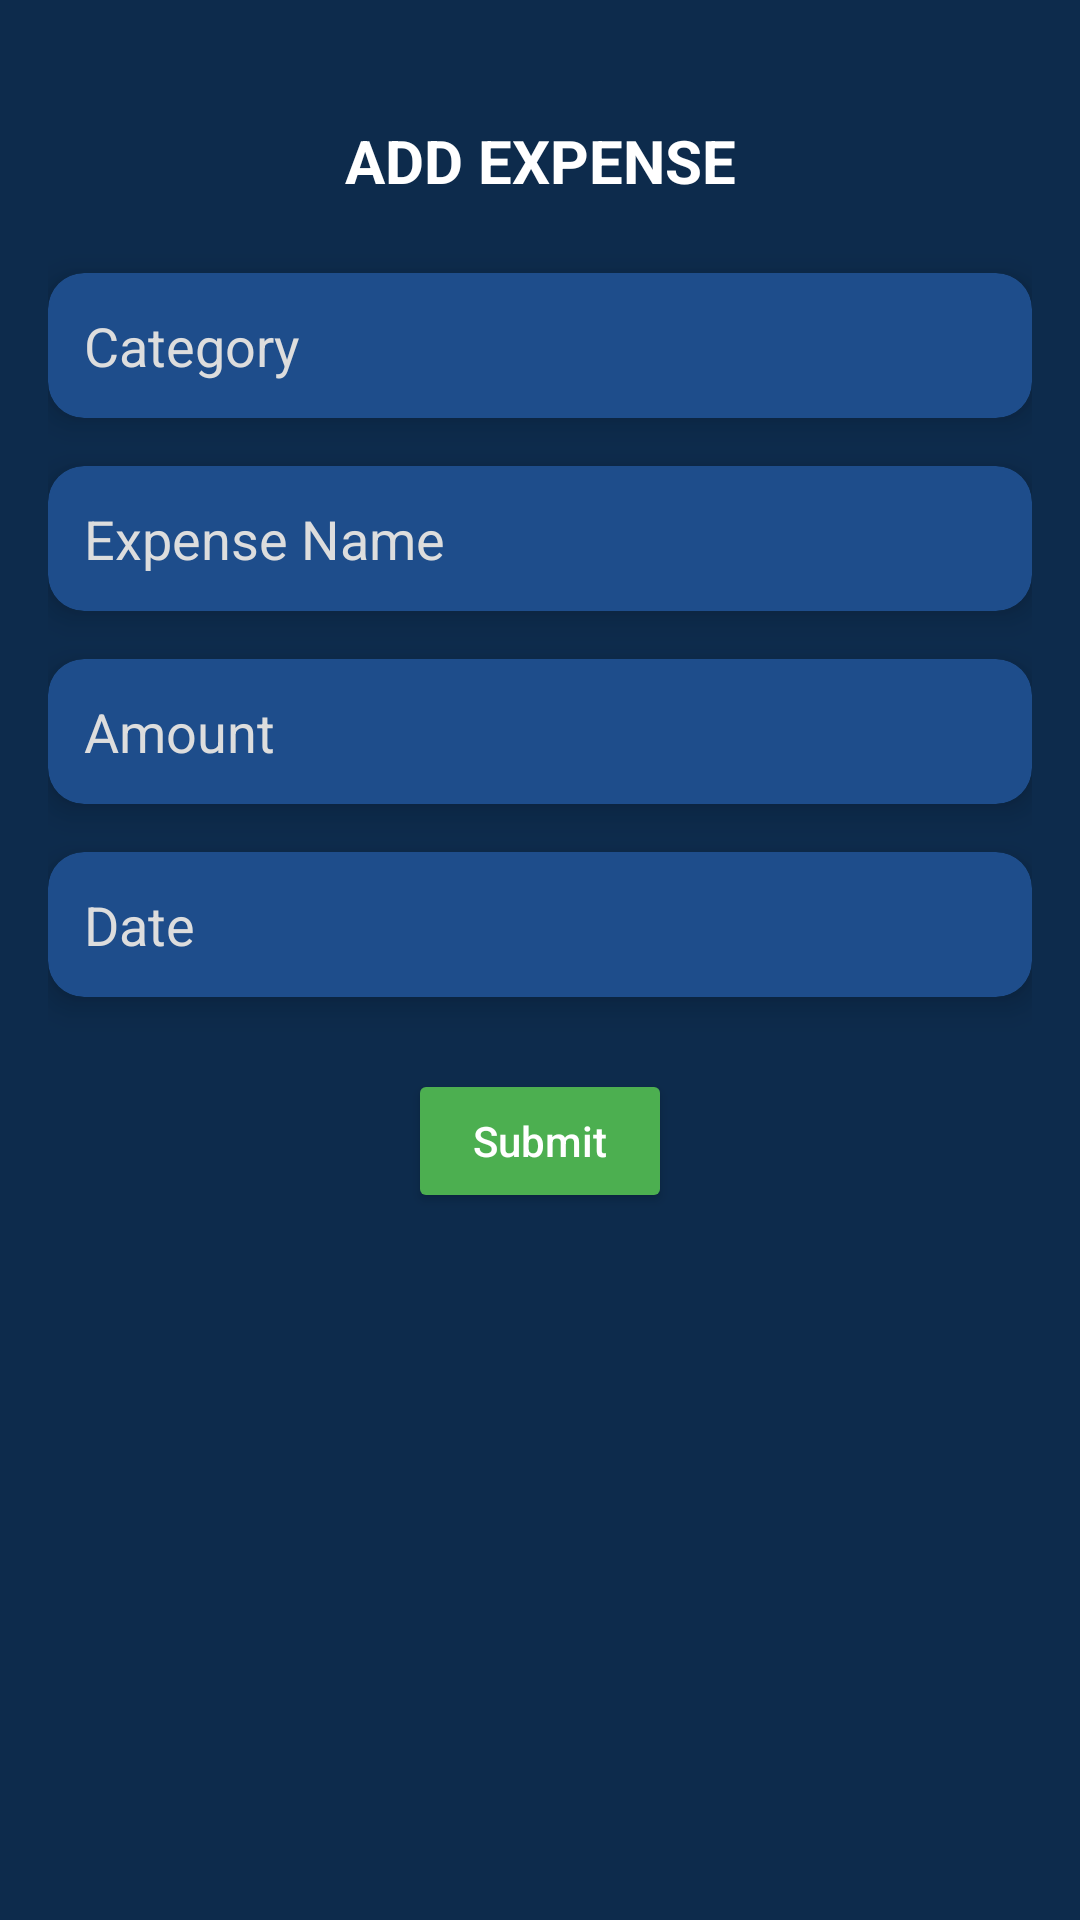

Write the Android layout XML for this screen, with the resource values it uses.
<!-- AndroidManifest.xml: application theme Theme.Prog7313FinalPoe -->
<!-- res/layout/activity_add_expense.xml -->
<?xml version="1.0" encoding="utf-8"?>
<androidx.constraintlayout.widget.ConstraintLayout
    xmlns:android="http://schemas.android.com/apk/res/android"
    xmlns:app="http://schemas.android.com/apk/res-auto"
    android:layout_width="match_parent"
    android:layout_height="match_parent"
    android:background="#0D2B4C"
    android:padding="16dp">

    
    <TextView
        android:id="@+id/titleAddExpense"
        android:layout_width="wrap_content"
        android:layout_height="wrap_content"
        android:text="ADD EXPENSE"
        android:textColor="#FFFFFF"
        android:textStyle="bold"
        android:textSize="20sp"
        app:layout_constraintTop_toTopOf="parent"
        app:layout_constraintStart_toStartOf="parent"
        app:layout_constraintEnd_toEndOf="parent"
        android:layout_marginTop="24dp"/>

    
    <androidx.cardview.widget.CardView
        android:id="@+id/cardCategory"
        android:layout_width="0dp"
        android:layout_height="wrap_content"
        app:cardCornerRadius="12dp"
        app:cardElevation="6dp"
        app:cardBackgroundColor="#1E4D8B"
        app:layout_constraintTop_toBottomOf="@id/titleAddExpense"
        app:layout_constraintStart_toStartOf="parent"
        app:layout_constraintEnd_toEndOf="parent"
        android:layout_marginTop="24dp">

        <EditText
            android:id="@+id/etExpenseCategory"
            android:layout_width="match_parent"
            android:layout_height="wrap_content"
            android:hint="Category"
            android:padding="12dp"
            android:textColorHint="#DDDDDD"
            android:textColor="#FFFFFF"
            android:background="@android:color/transparent"/>
    </androidx.cardview.widget.CardView>

    
    <androidx.cardview.widget.CardView
        android:id="@+id/cardName"
        android:layout_width="0dp"
        android:layout_height="wrap_content"
        app:cardCornerRadius="12dp"
        app:cardElevation="6dp"
        app:cardBackgroundColor="#1E4D8B"
        app:layout_constraintTop_toBottomOf="@id/cardCategory"
        app:layout_constraintStart_toStartOf="parent"
        app:layout_constraintEnd_toEndOf="parent"
        android:layout_marginTop="16dp">

        <EditText
            android:id="@+id/etExpenseName"
            android:layout_width="match_parent"
            android:layout_height="wrap_content"
            android:hint="Expense Name"
            android:padding="12dp"
            android:textColorHint="#DDDDDD"
            android:textColor="#FFFFFF"
            android:background="@android:color/transparent"/>
    </androidx.cardview.widget.CardView>

    
    <androidx.cardview.widget.CardView
        android:id="@+id/cardAmount"
        android:layout_width="0dp"
        android:layout_height="wrap_content"
        app:cardCornerRadius="12dp"
        app:cardElevation="6dp"
        app:cardBackgroundColor="#1E4D8B"
        app:layout_constraintTop_toBottomOf="@id/cardName"
        app:layout_constraintStart_toStartOf="parent"
        app:layout_constraintEnd_toEndOf="parent"
        android:layout_marginTop="16dp">

        <EditText
            android:id="@+id/etExpenseAmount"
            android:layout_width="match_parent"
            android:layout_height="wrap_content"
            android:hint="Amount"
            android:inputType="numberDecimal"
            android:padding="12dp"
            android:textColorHint="#DDDDDD"
            android:textColor="#FFFFFF"
            android:background="@android:color/transparent"/>
    </androidx.cardview.widget.CardView>

    
    <androidx.cardview.widget.CardView
        android:id="@+id/cardDate"
        android:layout_width="0dp"
        android:layout_height="wrap_content"
        app:cardCornerRadius="12dp"
        app:cardElevation="6dp"
        app:cardBackgroundColor="#1E4D8B"
        app:layout_constraintTop_toBottomOf="@id/cardAmount"
        app:layout_constraintStart_toStartOf="parent"
        app:layout_constraintEnd_toEndOf="parent"
        android:layout_marginTop="16dp">

        <EditText
            android:id="@+id/etExpenseDate"
            android:layout_width="match_parent"
            android:layout_height="wrap_content"
            android:hint="Date"
            android:focusable="false"
            android:clickable="true"
            android:padding="12dp"
            android:textColorHint="#DDDDDD"
            android:textColor="#FFFFFF"
            android:background="@android:color/transparent"/>
    </androidx.cardview.widget.CardView>

    
    <Button
        android:id="@+id/btnSubmitExpense"
        android:layout_width="wrap_content"
        android:layout_height="wrap_content"
        android:text="Submit"
        android:textAllCaps="false"
        android:backgroundTint="#4CAF50"
        android:textColor="#FFFFFF"
        android:layout_marginTop="24dp"
        app:layout_constraintTop_toBottomOf="@id/cardDate"
        app:layout_constraintStart_toStartOf="parent"
        app:layout_constraintEnd_toEndOf="parent"/>

</androidx.constraintlayout.widget.ConstraintLayout>
<!-- resources referenced by this layout -->
<resources>
  <style name="Theme.Prog7313FinalPoe" parent="Base.Theme.Prog7313FinalPoe" />
  <style name="Base.Theme.Prog7313FinalPoe" parent="Theme.Material3.DayNight.NoActionBar">
          
          
      </style>
</resources>
